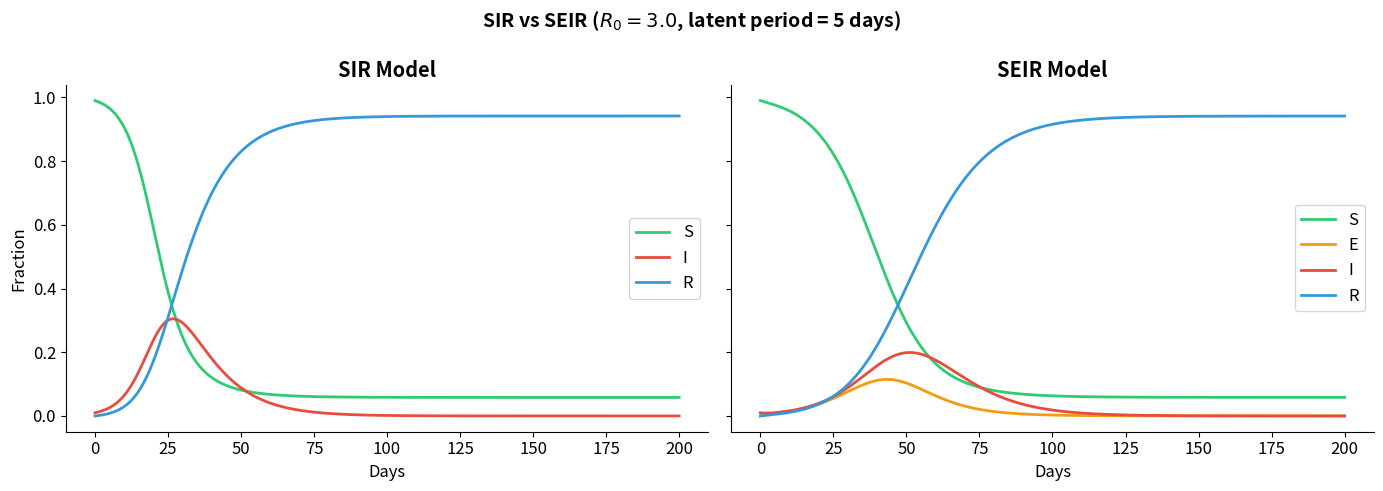
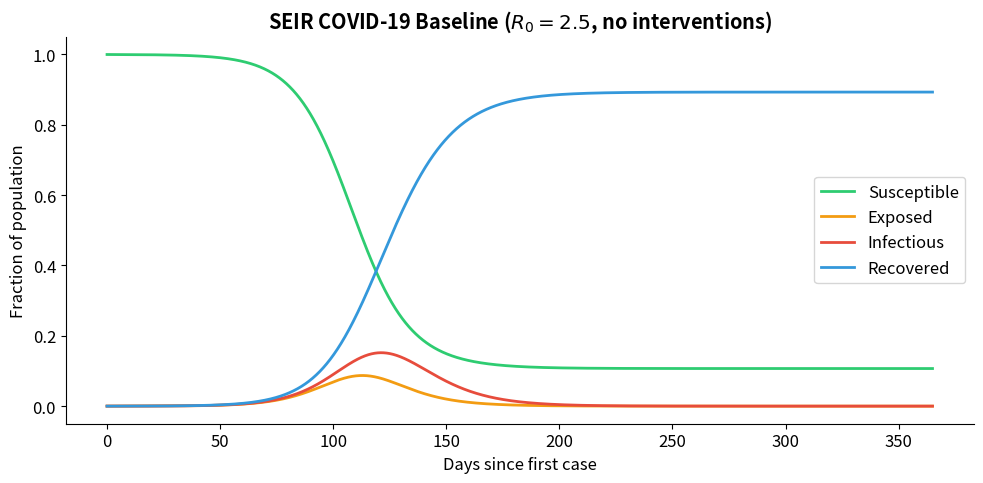
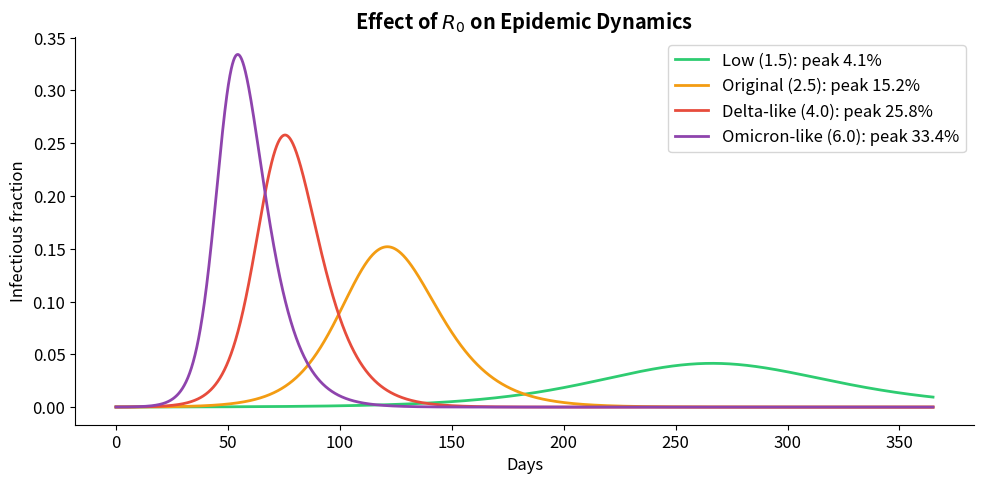
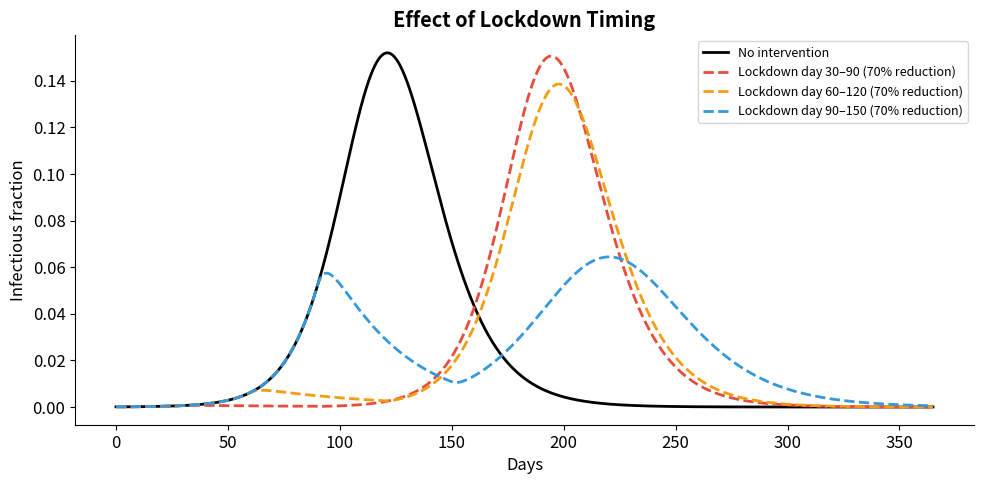

Reproduce these figures in Python, in order.
import numpy as np
import matplotlib.pyplot as plt

plt.rcParams.update({
    'figure.dpi': 120,
    'axes.spines.top': False,
    'axes.spines.right': False,
    'font.size': 12,
})

C_S = '#2ecc71'; C_E = '#f39c12'; C_I = '#e74c3c'; C_R = '#3498db'
print('Imports loaded successfully.')

def sir_rhs(S, I, R, beta, gamma):
    """Rates of change for the SIR model."""
    dS = -beta * S * I
    dI = beta * S * I - gamma * I
    dR = gamma * I
    return dS, dI, dR

def simulate_sir(S0, I0, R0, beta, gamma, T, dt=0.1):
    """Euler simulation of the SIR model."""
    steps = int(T / dt) + 1
    t = np.linspace(0, T, steps)
    S, I, R = np.zeros(steps), np.zeros(steps), np.zeros(steps)
    S[0], I[0], R[0] = S0, I0, R0
    for k in range(1, steps):
        dS, dI, dR = sir_rhs(S[k-1], I[k-1], R[k-1], beta, gamma)
        S[k] = S[k-1] + dt * dS
        I[k] = I[k-1] + dt * dI
        R[k] = R[k-1] + dt * dR
    return t, S, I, R

# Conservation test
t, S, I, R = simulate_sir(0.99, 0.01, 0.0, 0.3, 0.1, 200)
assert np.allclose(S + I + R, 1.0), 'Population not conserved!'
print(f'SIR test passed. Peak infected: {np.max(I):.3f} at day {t[np.argmax(I)]:.0f}')

def seir_rhs(S, E, I, R, beta, sigma, gamma):
    """Rates of change for the SEIR model."""
    dS = -beta * S * I
    dE = beta * S * I - sigma * E
    dI = sigma * E - gamma * I
    dR = gamma * I
    return dS, dE, dI, dR

def simulate_seir(S0, E0, I0, R0, beta, sigma, gamma, T, dt=0.1):
    """Euler simulation of the SEIR model."""
    steps = int(T / dt) + 1
    t = np.linspace(0, T, steps)
    S, E, I, R = [np.zeros(steps) for _ in range(4)]
    S[0], E[0], I[0], R[0] = S0, E0, I0, R0
    for k in range(1, steps):
        dS, dE, dI, dR = seir_rhs(S[k-1], E[k-1], I[k-1], R[k-1],
                                   beta, sigma, gamma)
        S[k] = S[k-1] + dt * dS
        E[k] = E[k-1] + dt * dE
        I[k] = I[k-1] + dt * dI
        R[k] = R[k-1] + dt * dR
    return t, S, E, I, R

# Conservation test
t_se, S_se, E_se, I_se, R_se = simulate_seir(0.99, 0.0, 0.01, 0.0,
                                               0.3, 0.2, 0.1, 200)
total = S_se + E_se + I_se + R_se
assert np.allclose(total, 1.0), 'Population not conserved!'
print(f'SEIR test passed. Peak infected: {np.max(I_se):.3f} at day {t_se[np.argmax(I_se)]:.0f}')

beta, gamma, sigma = 0.3, 0.1, 0.2
R0_val = beta / gamma

t_sir, S_sir, I_sir, R_sir = simulate_sir(0.99, 0.01, 0.0, beta, gamma, 200)
t_seir, S_seir, E_seir, I_seir, R_seir = simulate_seir(0.99, 0.0, 0.01, 0.0,
                                                         beta, sigma, gamma, 200)

fig, (ax1, ax2) = plt.subplots(1, 2, figsize=(14, 5), sharey=True)

ax1.plot(t_sir, S_sir, color=C_S, lw=2, label='S')
ax1.plot(t_sir, I_sir, color=C_I, lw=2, label='I')
ax1.plot(t_sir, R_sir, color=C_R, lw=2, label='R')
ax1.set_title('SIR Model', fontweight='bold')
ax1.set_xlabel('Days'); ax1.set_ylabel('Fraction'); ax1.legend()

ax2.plot(t_seir, S_seir, color=C_S, lw=2, label='S')
ax2.plot(t_seir, E_seir, color=C_E, lw=2, label='E')
ax2.plot(t_seir, I_seir, color=C_I, lw=2, label='I')
ax2.plot(t_seir, R_seir, color=C_R, lw=2, label='R')
ax2.set_title('SEIR Model', fontweight='bold')
ax2.set_xlabel('Days'); ax2.legend()

fig.suptitle(f'SIR vs SEIR ($R_0 = {R0_val:.1f}$, latent period = {1/sigma:.0f} days)',
             fontweight='bold', fontsize=14)
plt.tight_layout()
plt.show()

print(f'SIR  peak: {np.max(I_sir):.3f} at day {t_sir[np.argmax(I_sir)]:.0f}')
print(f'SEIR peak: {np.max(I_seir):.3f} at day {t_seir[np.argmax(I_seir)]:.0f}')
print('The SEIR peak is delayed and slightly lower due to the incubation period.')

# COVID-19 literature-based parameters
gamma_covid = 1 / 10.0      # 10-day infectious period
sigma_covid = 1 / 5.2       # 5.2-day incubation period
R0_covid = 2.5
beta_covid = R0_covid * gamma_covid

print(f'Parameters: beta={beta_covid:.3f}, sigma={sigma_covid:.3f}, gamma={gamma_covid:.3f}')
print(f'R0 = {beta_covid/gamma_covid:.1f}')
print(f'Generation time ≈ {1/sigma_covid + 1/gamma_covid:.1f} days')

# Simulate 365 days, starting with 0.01% infected
t_cv, S_cv, E_cv, I_cv, R_cv = simulate_seir(
    S0=1-1e-4, E0=0, I0=1e-4, R0=0,
    beta=beta_covid, sigma=sigma_covid, gamma=gamma_covid, T=365)

fig, ax = plt.subplots(figsize=(10, 5))
ax.plot(t_cv, S_cv, color=C_S, lw=2, label='Susceptible')
ax.plot(t_cv, E_cv, color=C_E, lw=2, label='Exposed')
ax.plot(t_cv, I_cv, color=C_I, lw=2, label='Infectious')
ax.plot(t_cv, R_cv, color=C_R, lw=2, label='Recovered')
ax.set_xlabel('Days since first case')
ax.set_ylabel('Fraction of population')
ax.set_title(f'SEIR COVID-19 Baseline ($R_0 = {R0_covid}$, no interventions)',
             fontweight='bold')
ax.legend()
plt.tight_layout()
plt.show()

peak_day = t_cv[np.argmax(I_cv)]
peak_frac = np.max(I_cv)
final_infected = R_cv[-1]
print(f'Peak infected: {peak_frac:.1%} at day {peak_day:.0f}')
print(f'Total infected by day 365: {final_infected:.1%}')
print(f'Herd immunity threshold: {1-1/R0_covid:.1%}')

R0_values = [1.5, 2.5, 4.0, 6.0]
labels = ['Low (1.5)', 'Original (2.5)', 'Delta-like (4.0)', 'Omicron-like (6.0)']
colors = ['#2ecc71', '#f39c12', '#e74c3c', '#8e44ad']

fig, ax = plt.subplots(figsize=(10, 5))
for R0_v, lab, col in zip(R0_values, labels, colors):
    beta_v = R0_v * gamma_covid
    t_v, _, _, I_v, _ = simulate_seir(1-1e-4, 0, 1e-4, 0,
                                       beta_v, sigma_covid, gamma_covid, 365)
    ax.plot(t_v, I_v, color=col, lw=2, label=f'{lab}: peak {np.max(I_v):.1%}')

ax.set_xlabel('Days')
ax.set_ylabel('Infectious fraction')
ax.set_title('Effect of $R_0$ on Epidemic Dynamics', fontweight='bold')
ax.legend()
plt.tight_layout()
plt.show()

def simulate_seir_intervention(S0, E0, I0, R0, beta_base, sigma, gamma,
                                T, dt=0.1,
                                lockdown_start=None, lockdown_end=None,
                                lockdown_reduction=0.0,
                                vacc_start=None, vacc_rate=0.0):
    """SEIR with optional lockdown and vaccination.
    
    lockdown_reduction: fraction by which beta is reduced (0 to 1)
    vacc_rate: fraction of S vaccinated per day (moved to R)
    """
    steps = int(T / dt) + 1
    t = np.linspace(0, T, steps)
    S, E, I, R = [np.zeros(steps) for _ in range(4)]
    S[0], E[0], I[0], R[0] = S0, E0, I0, R0
    
    for k in range(1, steps):
        day = t[k-1]
        # Lockdown effect
        beta_eff = beta_base
        if lockdown_start is not None and lockdown_end is not None:
            if lockdown_start <= day <= lockdown_end:
                beta_eff = beta_base * (1 - lockdown_reduction)
        
        dS, dE, dI, dR = seir_rhs(S[k-1], E[k-1], I[k-1], R[k-1],
                                   beta_eff, sigma, gamma)
        
        # Vaccination effect
        vacc = 0
        if vacc_start is not None and day >= vacc_start:
            vacc = min(vacc_rate * dt, S[k-1])  # can't vaccinate more than available
        
        S[k] = S[k-1] + dt * dS - vacc
        E[k] = E[k-1] + dt * dE
        I[k] = I[k-1] + dt * dI
        R[k] = R[k-1] + dt * dR + vacc
    
    return t, S, E, I, R

# Lockdown scenarios
fig, ax = plt.subplots(figsize=(10, 5))

# No intervention
t0, _, _, I0_curve, _ = simulate_seir_intervention(
    1-1e-4, 0, 1e-4, 0, beta_covid, sigma_covid, gamma_covid, 365)
ax.plot(t0, I0_curve, 'k-', lw=2, label='No intervention')

# Lockdown at day 30, 60 days, 70% reduction
for start, col in [(30, '#e74c3c'), (60, '#f39c12'), (90, '#3498db')]:
    t_ld, _, _, I_ld, _ = simulate_seir_intervention(
        1-1e-4, 0, 1e-4, 0, beta_covid, sigma_covid, gamma_covid, 365,
        lockdown_start=start, lockdown_end=start+60, lockdown_reduction=0.7)
    ax.plot(t_ld, I_ld, color=col, lw=2, ls='--',
            label=f'Lockdown day {start}–{start+60} (70% reduction)')

ax.set_xlabel('Days')
ax.set_ylabel('Infectious fraction')
ax.set_title('Effect of Lockdown Timing', fontweight='bold')
ax.legend(fontsize=9)
plt.tight_layout()
plt.show()

print('Earlier lockdowns are more effective at reducing the peak.')
print('But: once the lockdown ends, the epidemic can rebound if enough susceptibles remain.')

# ============================================================
# PLACEHOLDER: Implement your extensions below
# ============================================================

# Sensitivity analysis
# TODO: Vary beta, gamma, sigma within realistic ranges

# Vaccination rollout
# TODO: Gradual vaccination with realistic efficacy

# Multiple waves
# TODO: Lockdown → relaxation → resurgence

# Real data comparison
# TODO: Load real COVID data, fit model
